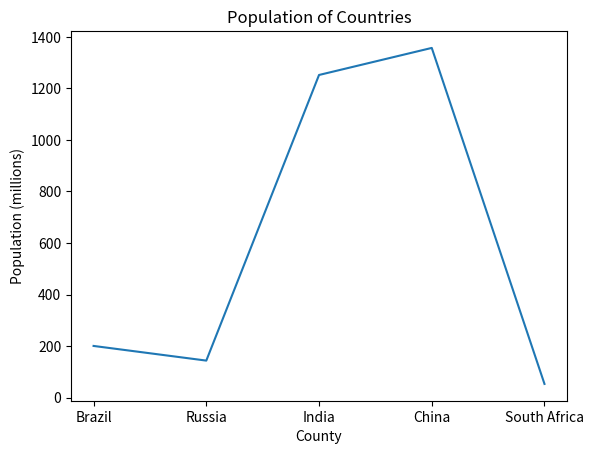
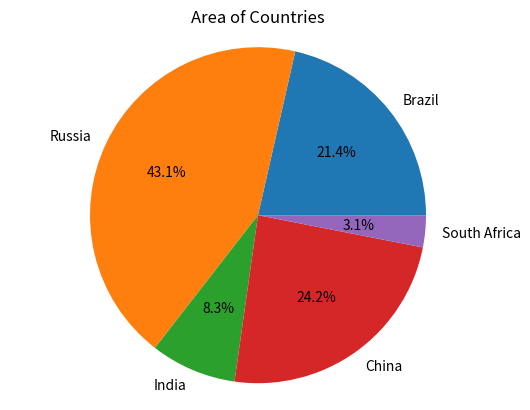

Here is the Python script that generated these plots, in order:
# %%
import pandas as pd
import matplotlib.pyplot as plt

# %%
'''
FONTOS: Az első feladatáltal visszaadott DataFrame-et kell használni a további feladatokhoz. 
A függvényeken belül mindig készíts egy másolatot a bemenő df-ről, (new_df = df.copy() és ezzel dolgozz tovább.)
'''

# %%
'''
Készíts egy függvényt ami a bemeneti dictionary-ből egy DataFrame-et ad vissza.

Egy példa a bemenetre: test_dict
Egy példa a kimenetre: test_df
return type: pandas.core.frame.DataFrame
függvény neve: dict_to_dataframe
'''

# %%
stats = {"country": ["Brazil", "Russia", "India", "China", "South Africa"],
       "capital": ["Brasilia", "Moscow", "New Dehli", "Beijing", "Pretoria"],
       "area": [8.516, 17.10, 3.286, 9.597, 1.221],
       "population": [200.4, 143.5, 1252, 1357, 52.98] }

def dict_to_dataframe(test_dict):
    df = pd.DataFrame(test_dict)
    return df

df = dict_to_dataframe(stats)

# %%
'''
Készíts egy függvényt ami a bemeneti DataFrame-ből vissza adja csak azt az oszlopot amelynek a neve a bemeneti string-el megegyező.

Egy példa a bemenetre: test_df, 'area'
Egy példa a kimenetre: test_df
return type: pandas.core.series.Series
függvény neve: get_column
'''

# %%
new_df = df.copy()

def get_column(df:pd.DataFrame, name):
    column = df[name]
    return column

print(get_column(new_df,'country'))

# %%
'''
Készíts egy függvényt ami a bemeneti DataFrame-ből vissza adja a két legnagyobb területű országhoz tartozó sorokat.

Egy példa a bemenetre: test_df
Egy példa a kimenetre: test_df
return type: pandas.core.frame.DataFrame
függvény neve: get_top_two
'''

# %%
new_df = df.copy()
def get_top_two(df:pd.DataFrame):
    ndf =  df.sort_values("area", ascending=[False])
    return ndf[:2]

print(get_top_two(new_df))

# %%
'''
Készíts egy függvényt ami a bemeneti DataFrame-ből kiszámolja az országok népsűrűségét és eltárolja az eredményt egy új oszlopba ('density').
(density = population / area)

Egy példa a bemenetre: test_df
Egy példa a kimenetre: test_df
return type: pandas.core.frame.DataFrame
függvény neve: population_density
'''

# %%
new_df = df.copy()
def population_density(df:pd.DataFrame):
    df['density'] = df['population']/df['area']
    return df

print(population_density(new_df))

# %%
'''
Készíts egy függvényt, ami a bemeneti Dataframe adatai alapján elkészít egy olyan oszlopdiagramot (bar plot),
ami vizualizálja az országok népességét.

Az oszlopdiagram címe legyen: 'Population of Countries'
Az x tengely címe legyen: 'Country'
Az y tengely címe legyen: 'Population (millions)'

Egy példa a bemenetre: test_df
Egy példa a kimenetre: fig
return type: matplotlib.figure.Figure
függvény neve: plot_population
'''

# %%
new_df = df.copy()
def plot_population(df:pd.DataFrame) :
    plt.plot(df['country'],df['population'])
    plt.xlabel("County")
    plt.ylabel("Population (millions)")
    plt.title('Population of Countries')
    plt.show()

print(plot_population(new_df))

# %%
'''
Készíts egy függvényt, ami a bemeneti Dataframe adatai alapján elkészít egy olyan kördiagramot,
ami vizualizálja az országok területét. Minden körcikknek legyen egy címe, ami az ország neve.

Az kördiagram címe legyen: 'Area of Countries'

Egy példa a bemenetre: test_df
Egy példa a kimenetre: fig
return type: matplotlib.figure.Figure
függvény neve: plot_area
'''

# %%
new_df = df.copy()
def plot_area(df:pd.DataFrame):
    fig, ax = plt.subplots()
    ax.pie(df['area'],None,df['country'],autopct='%1.1f%%')
    ax.axis('equal')
    ax.set_title('Area of Countries')
    plt.show()
    
print(plot_area(new_df))    


